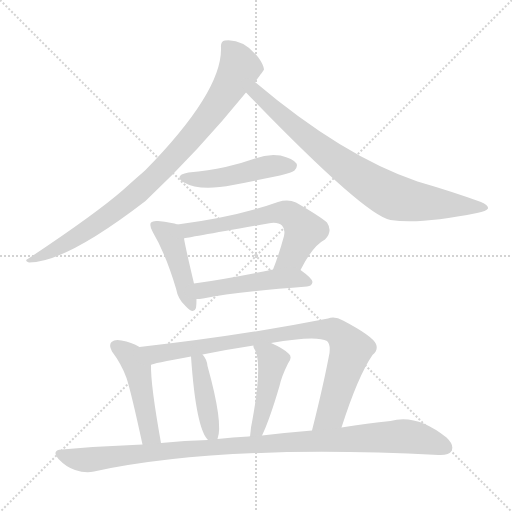
t = 0.00 s
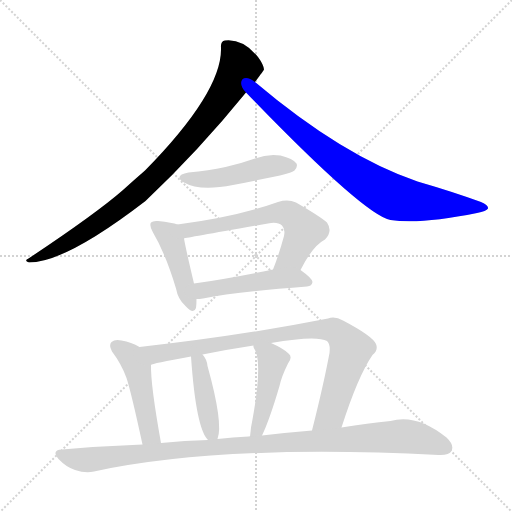
t = 1.68 s
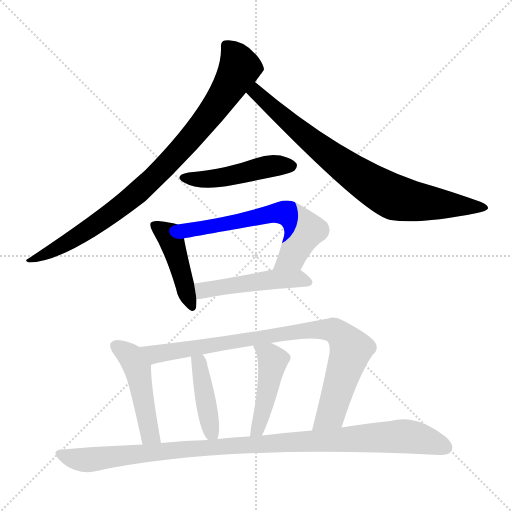
t = 3.36 s
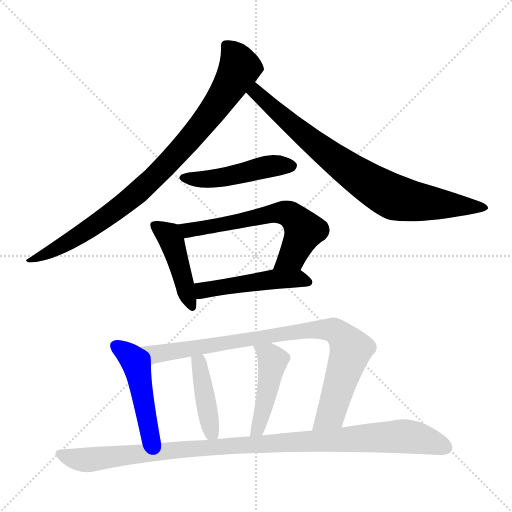
t = 5.03 s
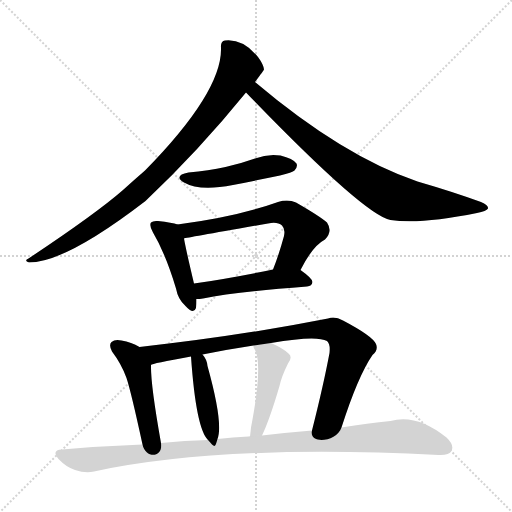
t = 6.71 s
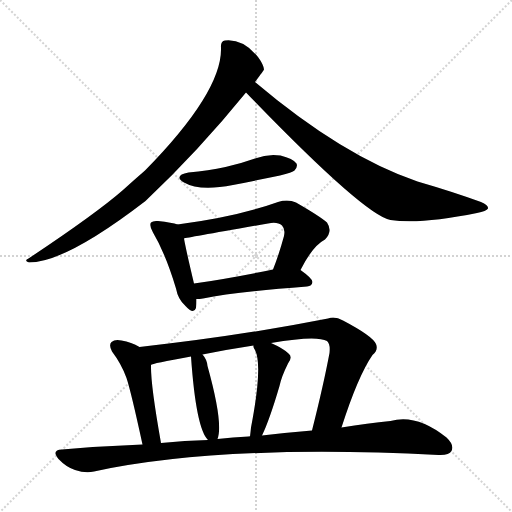
t = 8.39 s

The animated SVG that drew these frames (rendered in a browser with its animation timeline set to each time). Animation: 11 CSS @keyframes rules; one cycle of 8.39 s.

<svg version="1.1" viewBox="0 0 1024 1024" xmlns="http://www.w3.org/2000/svg">
  <g stroke="lightgray" stroke-dasharray="1,1" stroke-width="1" transform="scale(4, 4)">
    <line x1="0" y1="0" x2="256" y2="256"></line>
    <line x1="256" y1="0" x2="0" y2="256"></line>
    <line x1="128" y1="0" x2="128" y2="256"></line>
    <line x1="0" y1="128" x2="256" y2="128"></line>
  </g>
<g transform="scale(1, -1) translate(0, -900)">
   <style type="text/css">
    @keyframes keyframes0 {
      from {
       stroke: blue;
       stroke-dashoffset: 887;
       stroke-width: 128;
       }
       74% {
       animation-timing-function: step-end;
       stroke: blue;
       stroke-dashoffset: 0;
       stroke-width: 128;
       }
       to {
       stroke: black;
       stroke-width: 1024;
       }
       }
       #make-me-a-hanzi-animation-0 {
         animation: keyframes0 0.971842s both;
         animation-delay: 0.000000s;
         animation-timing-function: linear;
       }
    @keyframes keyframes1 {
      from {
       stroke: blue;
       stroke-dashoffset: 798;
       stroke-width: 128;
       }
       72% {
       animation-timing-function: step-end;
       stroke: blue;
       stroke-dashoffset: 0;
       stroke-width: 128;
       }
       to {
       stroke: black;
       stroke-width: 1024;
       }
       }
       #make-me-a-hanzi-animation-1 {
         animation: keyframes1 0.899414s both;
         animation-delay: 0.971842s;
         animation-timing-function: linear;
       }
    @keyframes keyframes2 {
      from {
       stroke: blue;
       stroke-dashoffset: 471;
       stroke-width: 128;
       }
       61% {
       animation-timing-function: step-end;
       stroke: blue;
       stroke-dashoffset: 0;
       stroke-width: 128;
       }
       to {
       stroke: black;
       stroke-width: 1024;
       }
       }
       #make-me-a-hanzi-animation-2 {
         animation: keyframes2 0.633301s both;
         animation-delay: 1.871257s;
         animation-timing-function: linear;
       }
    @keyframes keyframes3 {
      from {
       stroke: blue;
       stroke-dashoffset: 437;
       stroke-width: 128;
       }
       59% {
       animation-timing-function: step-end;
       stroke: blue;
       stroke-dashoffset: 0;
       stroke-width: 128;
       }
       to {
       stroke: black;
       stroke-width: 1024;
       }
       }
       #make-me-a-hanzi-animation-3 {
         animation: keyframes3 0.605632s both;
         animation-delay: 2.504557s;
         animation-timing-function: linear;
       }
    @keyframes keyframes4 {
      from {
       stroke: blue;
       stroke-dashoffset: 615;
       stroke-width: 128;
       }
       67% {
       animation-timing-function: step-end;
       stroke: blue;
       stroke-dashoffset: 0;
       stroke-width: 128;
       }
       to {
       stroke: black;
       stroke-width: 1024;
       }
       }
       #make-me-a-hanzi-animation-4 {
         animation: keyframes4 0.750488s both;
         animation-delay: 3.110189s;
         animation-timing-function: linear;
       }
    @keyframes keyframes5 {
      from {
       stroke: blue;
       stroke-dashoffset: 481;
       stroke-width: 128;
       }
       61% {
       animation-timing-function: step-end;
       stroke: blue;
       stroke-dashoffset: 0;
       stroke-width: 128;
       }
       to {
       stroke: black;
       stroke-width: 1024;
       }
       }
       #make-me-a-hanzi-animation-5 {
         animation: keyframes5 0.641439s both;
         animation-delay: 3.860677s;
         animation-timing-function: linear;
       }
    @keyframes keyframes6 {
      from {
       stroke: blue;
       stroke-dashoffset: 472;
       stroke-width: 128;
       }
       61% {
       animation-timing-function: step-end;
       stroke: blue;
       stroke-dashoffset: 0;
       stroke-width: 128;
       }
       to {
       stroke: black;
       stroke-width: 1024;
       }
       }
       #make-me-a-hanzi-animation-6 {
         animation: keyframes6 0.634115s both;
         animation-delay: 4.502116s;
         animation-timing-function: linear;
       }
    @keyframes keyframes7 {
      from {
       stroke: blue;
       stroke-dashoffset: 867;
       stroke-width: 128;
       }
       74% {
       animation-timing-function: step-end;
       stroke: blue;
       stroke-dashoffset: 0;
       stroke-width: 128;
       }
       to {
       stroke: black;
       stroke-width: 1024;
       }
       }
       #make-me-a-hanzi-animation-7 {
         animation: keyframes7 0.955566s both;
         animation-delay: 5.136230s;
         animation-timing-function: linear;
       }
    @keyframes keyframes8 {
      from {
       stroke: blue;
       stroke-dashoffset: 414;
       stroke-width: 128;
       }
       57% {
       animation-timing-function: step-end;
       stroke: blue;
       stroke-dashoffset: 0;
       stroke-width: 128;
       }
       to {
       stroke: black;
       stroke-width: 1024;
       }
       }
       #make-me-a-hanzi-animation-8 {
         animation: keyframes8 0.586914s both;
         animation-delay: 6.091797s;
         animation-timing-function: linear;
       }
    @keyframes keyframes9 {
      from {
       stroke: blue;
       stroke-dashoffset: 453;
       stroke-width: 128;
       }
       60% {
       animation-timing-function: step-end;
       stroke: blue;
       stroke-dashoffset: 0;
       stroke-width: 128;
       }
       to {
       stroke: black;
       stroke-width: 1024;
       }
       }
       #make-me-a-hanzi-animation-9 {
         animation: keyframes9 0.618652s both;
         animation-delay: 6.678711s;
         animation-timing-function: linear;
       }
    @keyframes keyframes10 {
      from {
       stroke: blue;
       stroke-dashoffset: 1034;
       stroke-width: 128;
       }
       77% {
       animation-timing-function: step-end;
       stroke: blue;
       stroke-dashoffset: 0;
       stroke-width: 128;
       }
       to {
       stroke: black;
       stroke-width: 1024;
       }
       }
       #make-me-a-hanzi-animation-10 {
         animation: keyframes10 1.091471s both;
         animation-delay: 7.297363s;
         animation-timing-function: linear;
       }
</style>
<path d="M 510.0 736.0 Q 528.0 760.0 528.0 761.0 Q 527.0 771.0 516.0 786.0 Q 486.0 823.0 450.0 819.0 Q 441.0 818.0 442.0 805.0 Q 445.0 717.0 290.0 559.0 Q 268.0 540.0 246.0 520.0 Q 191.0 472.0 57.0 383.0 Q 47.0 379.0 58.0 375.0 Q 131.0 375.0 291.0 498.0 Q 397.0 598.0 492.0 715.0 L 510.0 736.0 Z" fill="lightgray"></path> 
<path d="M 492.0 715.0 Q 729.0 469.0 781.0 460.0 Q 841.0 451.0 954.0 474.0 Q 973.0 478.0 976.0 483.0 Q 977.0 490.0 962.0 496.0 Q 904.0 517.0 835.0 537.0 Q 685.0 588.0 510.0 736.0 C 487.0 755.0 471.0 737.0 492.0 715.0 Z" fill="lightgray"></path> 
<path d="M 377.0 555.0 Q 346.0 549.0 368.0 535.0 Q 399.0 517.0 466.0 530.0 Q 511.0 539.0 560.0 549.0 Q 585.0 555.0 589.0 559.0 Q 596.0 566.0 593.0 573.0 Q 586.0 583.0 561.0 589.0 Q 536.0 593.0 510.0 583.0 Q 482.0 573.0 451.0 566.0 Q 417.0 559.0 377.0 555.0 Z" fill="lightgray"></path> 
<path d="M 355.0 451.0 Q 345.0 455.0 316.0 458.0 Q 306.0 459.0 302.0 455.0 Q 298.0 449.0 306.0 435.0 Q 331.0 393.0 352.0 323.0 Q 356.0 301.0 371.0 288.0 Q 387.0 270.0 392.0 284.0 Q 393.0 291.0 393.0 302.0 L 388.0 333.0 Q 372.0 400.0 368.0 423.0 C 363.0 448.0 363.0 448.0 355.0 451.0 Z" fill="lightgray"></path> 
<path d="M 601.0 360.0 Q 625.0 408.0 650.0 421.0 Q 666.0 437.0 654.0 455.0 Q 639.0 468.0 592.0 495.0 Q 576.0 502.0 556.0 496.0 Q 472.0 466.0 355.0 451.0 C 325.0 447.0 339.0 417.0 368.0 423.0 Q 372.0 424.0 536.0 453.0 Q 555.0 457.0 564.0 449.0 Q 571.0 442.0 568.0 428.0 Q 558.0 391.0 546.0 361.0 C 535.0 333.0 587.0 333.0 601.0 360.0 Z" fill="lightgray"></path> 
<path d="M 393.0 302.0 Q 399.0 302.0 406.0 303.0 Q 472.0 316.0 614.0 327.0 Q 624.0 328.0 625.0 336.0 Q 625.0 343.0 601.0 360.0 C 588.0 370.0 575.0 367.0 546.0 361.0 Q 458.0 343.0 388.0 333.0 C 358.0 329.0 363.0 301.0 393.0 302.0 Z" fill="lightgray"></path> 
<path d="M 279.0 206.0 Q 263.0 216.0 243.0 219.0 Q 230.0 222.0 223.0 216.0 Q 217.0 210.0 224.0 197.0 Q 243.0 172.0 253.0 144.0 Q 262.0 117.0 285.0 11.0 C 291.0 -18.0 327.0 -16.0 322.0 14.0 Q 301.0 131.0 302.0 170.0 C 302.0 193.0 302.0 193.0 279.0 206.0 Z" fill="lightgray"></path> 
<path d="M 683.0 45.0 Q 716.0 148.0 745.0 190.0 Q 757.0 200.0 752.0 212.0 Q 745.0 228.0 686.0 259.0 Q 670.0 268.0 656.0 263.0 Q 484.0 229.0 279.0 206.0 C 249.0 203.0 273.0 162.0 302.0 170.0 Q 303.0 173.0 382.0 187.0 L 405.0 191.0 Q 454.0 201.0 507.0 209.0 L 542.0 214.0 Q 633.0 230.0 654.0 218.0 Q 661.0 212.0 659.0 194.0 Q 647.0 130.0 624.0 39.0 C 617.0 10.0 674.0 16.0 683.0 45.0 Z" fill="lightgray"></path> 
<path d="M 435.0 22.0 Q 447.0 53.0 415.0 168.0 Q 414.0 181.0 405.0 191.0 C 386.0 215.0 380.0 217.0 382.0 187.0 Q 392.0 43.0 416.0 20.0 C 430.0 4.0 430.0 4.0 435.0 22.0 Z" fill="lightgray"></path> 
<path d="M 524.0 29.0 Q 539.0 60.0 559.0 128.0 Q 563.0 147.0 576.0 173.0 Q 586.0 186.0 577.0 193.0 Q 567.0 203.0 542.0 214.0 C 515.0 226.0 502.0 232.0 507.0 209.0 Q 506.0 205.0 510.0 200.0 Q 526.0 169.0 502.0 45.0 Q 501.0 35.0 500.0 27.0 C 496.0 -3.0 511.0 2.0 524.0 29.0 Z" fill="lightgray"></path> 
<path d="M 285.0 11.0 Q 206.0 8.0 124.0 1.0 Q 102.0 0.0 117.0 -18.0 Q 132.0 -34.0 150.0 -40.0 Q 171.0 -47.0 188.0 -43.0 Q 443.0 12.0 877.0 -10.0 Q 898.0 -11.0 903.0 -2.0 Q 909.0 10.0 893.0 25.0 Q 833.0 73.0 781.0 58.0 Q 736.0 54.0 683.0 45.0 L 624.0 39.0 Q 575.0 35.0 524.0 29.0 L 500.0 27.0 Q 499.0 28.0 497.0 27.0 Q 466.0 26.0 435.0 22.0 L 416.0 20.0 Q 370.0 19.0 322.0 14.0 L 285.0 11.0 Z" fill="lightgray"></path> 
      <clipPath id="make-me-a-hanzi-clip-0">
      <path d="M 510.0 736.0 Q 528.0 760.0 528.0 761.0 Q 527.0 771.0 516.0 786.0 Q 486.0 823.0 450.0 819.0 Q 441.0 818.0 442.0 805.0 Q 445.0 717.0 290.0 559.0 Q 268.0 540.0 246.0 520.0 Q 191.0 472.0 57.0 383.0 Q 47.0 379.0 58.0 375.0 Q 131.0 375.0 291.0 498.0 Q 397.0 598.0 492.0 715.0 L 510.0 736.0 Z" fill="lightgray"></path>
      </clipPath>
      <path clip-path="url(#make-me-a-hanzi-clip-0)" d="M 452.0 809.0 L 466.0 795.0 L 480.0 765.0 L 426.0 678.0 L 367.0 607.0 L 303.0 540.0 L 218.0 469.0 L 133.0 413.0 L 62.0 380.0 " fill="none" id="make-me-a-hanzi-animation-0" stroke-dasharray="759 1518" stroke-linecap="round"></path>

      <clipPath id="make-me-a-hanzi-clip-1">
      <path d="M 492.0 715.0 Q 729.0 469.0 781.0 460.0 Q 841.0 451.0 954.0 474.0 Q 973.0 478.0 976.0 483.0 Q 977.0 490.0 962.0 496.0 Q 904.0 517.0 835.0 537.0 Q 685.0 588.0 510.0 736.0 C 487.0 755.0 471.0 737.0 492.0 715.0 Z" fill="lightgray"></path>
      </clipPath>
      <path clip-path="url(#make-me-a-hanzi-clip-1)" d="M 513.0 725.0 L 512.0 713.0 L 529.0 696.0 L 635.0 607.0 L 729.0 539.0 L 784.0 507.0 L 852.0 494.0 L 970.0 484.0 " fill="none" id="make-me-a-hanzi-animation-1" stroke-dasharray="670 1340" stroke-linecap="round"></path>

      <clipPath id="make-me-a-hanzi-clip-2">
      <path d="M 377.0 555.0 Q 346.0 549.0 368.0 535.0 Q 399.0 517.0 466.0 530.0 Q 511.0 539.0 560.0 549.0 Q 585.0 555.0 589.0 559.0 Q 596.0 566.0 593.0 573.0 Q 586.0 583.0 561.0 589.0 Q 536.0 593.0 510.0 583.0 Q 482.0 573.0 451.0 566.0 Q 417.0 559.0 377.0 555.0 Z" fill="lightgray"></path>
      </clipPath>
      <path clip-path="url(#make-me-a-hanzi-clip-2)" d="M 370.0 546.0 L 422.0 542.0 L 523.0 565.0 L 582.0 568.0 " fill="none" id="make-me-a-hanzi-animation-2" stroke-dasharray="343 686" stroke-linecap="round"></path>

      <clipPath id="make-me-a-hanzi-clip-3">
      <path d="M 355.0 451.0 Q 345.0 455.0 316.0 458.0 Q 306.0 459.0 302.0 455.0 Q 298.0 449.0 306.0 435.0 Q 331.0 393.0 352.0 323.0 Q 356.0 301.0 371.0 288.0 Q 387.0 270.0 392.0 284.0 Q 393.0 291.0 393.0 302.0 L 388.0 333.0 Q 372.0 400.0 368.0 423.0 C 363.0 448.0 363.0 448.0 355.0 451.0 Z" fill="lightgray"></path>
      </clipPath>
      <path clip-path="url(#make-me-a-hanzi-clip-3)" d="M 310.0 450.0 L 343.0 420.0 L 382.0 289.0 " fill="none" id="make-me-a-hanzi-animation-3" stroke-dasharray="309 618" stroke-linecap="round"></path>

      <clipPath id="make-me-a-hanzi-clip-4">
      <path d="M 601.0 360.0 Q 625.0 408.0 650.0 421.0 Q 666.0 437.0 654.0 455.0 Q 639.0 468.0 592.0 495.0 Q 576.0 502.0 556.0 496.0 Q 472.0 466.0 355.0 451.0 C 325.0 447.0 339.0 417.0 368.0 423.0 Q 372.0 424.0 536.0 453.0 Q 555.0 457.0 564.0 449.0 Q 571.0 442.0 568.0 428.0 Q 558.0 391.0 546.0 361.0 C 535.0 333.0 587.0 333.0 601.0 360.0 Z" fill="lightgray"></path>
      </clipPath>
      <path clip-path="url(#make-me-a-hanzi-clip-4)" d="M 365.0 447.0 L 376.0 439.0 L 492.0 458.0 L 556.0 475.0 L 579.0 471.0 L 608.0 438.0 L 585.0 388.0 L 553.0 365.0 " fill="none" id="make-me-a-hanzi-animation-4" stroke-dasharray="487 974" stroke-linecap="round"></path>

      <clipPath id="make-me-a-hanzi-clip-5">
      <path d="M 393.0 302.0 Q 399.0 302.0 406.0 303.0 Q 472.0 316.0 614.0 327.0 Q 624.0 328.0 625.0 336.0 Q 625.0 343.0 601.0 360.0 C 588.0 370.0 575.0 367.0 546.0 361.0 Q 458.0 343.0 388.0 333.0 C 358.0 329.0 363.0 301.0 393.0 302.0 Z" fill="lightgray"></path>
      </clipPath>
      <path clip-path="url(#make-me-a-hanzi-clip-5)" d="M 396.0 326.0 L 407.0 319.0 L 553.0 342.0 L 594.0 343.0 L 616.0 335.0 " fill="none" id="make-me-a-hanzi-animation-5" stroke-dasharray="353 706" stroke-linecap="round"></path>

      <clipPath id="make-me-a-hanzi-clip-6">
      <path d="M 279.0 206.0 Q 263.0 216.0 243.0 219.0 Q 230.0 222.0 223.0 216.0 Q 217.0 210.0 224.0 197.0 Q 243.0 172.0 253.0 144.0 Q 262.0 117.0 285.0 11.0 C 291.0 -18.0 327.0 -16.0 322.0 14.0 Q 301.0 131.0 302.0 170.0 C 302.0 193.0 302.0 193.0 279.0 206.0 Z" fill="lightgray"></path>
      </clipPath>
      <path clip-path="url(#make-me-a-hanzi-clip-6)" d="M 231.0 209.0 L 262.0 187.0 L 275.0 161.0 L 296.0 48.0 L 302.0 29.0 L 315.0 24.0 " fill="none" id="make-me-a-hanzi-animation-6" stroke-dasharray="344 688" stroke-linecap="round"></path>

      <clipPath id="make-me-a-hanzi-clip-7">
      <path d="M 683.0 45.0 Q 716.0 148.0 745.0 190.0 Q 757.0 200.0 752.0 212.0 Q 745.0 228.0 686.0 259.0 Q 670.0 268.0 656.0 263.0 Q 484.0 229.0 279.0 206.0 C 249.0 203.0 273.0 162.0 302.0 170.0 Q 303.0 173.0 382.0 187.0 L 405.0 191.0 Q 454.0 201.0 507.0 209.0 L 542.0 214.0 Q 633.0 230.0 654.0 218.0 Q 661.0 212.0 659.0 194.0 Q 647.0 130.0 624.0 39.0 C 617.0 10.0 674.0 16.0 683.0 45.0 Z" fill="lightgray"></path>
      </clipPath>
      <path clip-path="url(#make-me-a-hanzi-clip-7)" d="M 288.0 203.0 L 313.0 192.0 L 578.0 235.0 L 670.0 239.0 L 694.0 215.0 L 701.0 197.0 L 661.0 72.0 L 631.0 47.0 " fill="none" id="make-me-a-hanzi-animation-7" stroke-dasharray="739 1478" stroke-linecap="round"></path>

      <clipPath id="make-me-a-hanzi-clip-8">
      <path d="M 435.0 22.0 Q 447.0 53.0 415.0 168.0 Q 414.0 181.0 405.0 191.0 C 386.0 215.0 380.0 217.0 382.0 187.0 Q 392.0 43.0 416.0 20.0 C 430.0 4.0 430.0 4.0 435.0 22.0 Z" fill="lightgray"></path>
      </clipPath>
      <path clip-path="url(#make-me-a-hanzi-clip-8)" d="M 401.0 181.0 L 398.0 170.0 L 417.0 64.0 L 430.0 27.0 " fill="none" id="make-me-a-hanzi-animation-8" stroke-dasharray="286 572" stroke-linecap="round"></path>

      <clipPath id="make-me-a-hanzi-clip-9">
      <path d="M 524.0 29.0 Q 539.0 60.0 559.0 128.0 Q 563.0 147.0 576.0 173.0 Q 586.0 186.0 577.0 193.0 Q 567.0 203.0 542.0 214.0 C 515.0 226.0 502.0 232.0 507.0 209.0 Q 506.0 205.0 510.0 200.0 Q 526.0 169.0 502.0 45.0 Q 501.0 35.0 500.0 27.0 C 496.0 -3.0 511.0 2.0 524.0 29.0 Z" fill="lightgray"></path>
      </clipPath>
      <path clip-path="url(#make-me-a-hanzi-clip-9)" d="M 513.0 206.0 L 546.0 179.0 L 529.0 90.0 L 506.0 31.0 " fill="none" id="make-me-a-hanzi-animation-9" stroke-dasharray="325 650" stroke-linecap="round"></path>

      <clipPath id="make-me-a-hanzi-clip-10">
      <path d="M 285.0 11.0 Q 206.0 8.0 124.0 1.0 Q 102.0 0.0 117.0 -18.0 Q 132.0 -34.0 150.0 -40.0 Q 171.0 -47.0 188.0 -43.0 Q 443.0 12.0 877.0 -10.0 Q 898.0 -11.0 903.0 -2.0 Q 909.0 10.0 893.0 25.0 Q 833.0 73.0 781.0 58.0 Q 736.0 54.0 683.0 45.0 L 624.0 39.0 Q 575.0 35.0 524.0 29.0 L 500.0 27.0 Q 499.0 28.0 497.0 27.0 Q 466.0 26.0 435.0 22.0 L 416.0 20.0 Q 370.0 19.0 322.0 14.0 L 285.0 11.0 Z" fill="lightgray"></path>
      </clipPath>
      <path clip-path="url(#make-me-a-hanzi-clip-10)" d="M 120.0 -8.0 L 172.0 -20.0 L 378.0 3.0 L 803.0 28.0 L 843.0 22.0 L 891.0 5.0 " fill="none" id="make-me-a-hanzi-animation-10" stroke-dasharray="906 1812" stroke-linecap="round"></path>

</g>
</svg>
